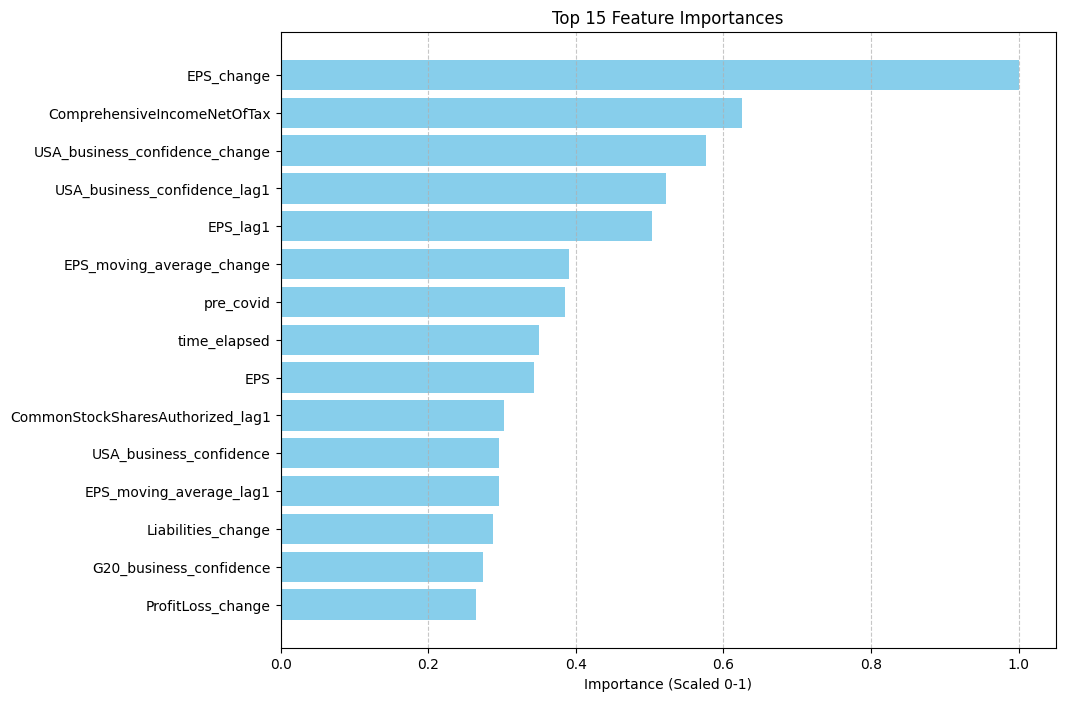

The file beside this chart, header and first rows:
Feature, Importance (Scaled)
EPS_change, 1.0
ComprehensiveIncomeNetOfTax, 0.6247
USA_business_confidence_change, 0.5763
USA_business_confidence_lag1, 0.5226
EPS_lag1, 0.5026
EPS_moving_average_change, 0.3911
pre_covid, 0.3851
time_elapsed, 0.3501
EPS, 0.3435
CommonStockSharesAuthorized_lag1, 0.3024
USA_business_confidence, 0.296
EPS_moving_average_lag1, 0.2959
Liabilities_change, 0.2883
G20_business_confidence, 0.2738
ProfitLoss_change, 0.2643
G20_business_confidence_lag1, 0.2632
IncomeLossFromContinuingOperationsBefore…, 0.2527
PreferredStockSharesOutstanding, 0.2509
IncreaseDecreaseInOperatingLiabilities, 0.2477
LiabilitiesOtherThanLongtermDebtNoncurre…, 0.2469
CurrentFederalStateAndLocalTaxExpenseBen…, 0.2444
PaymentsOfDividends_missing, 0.2373
IncomeLossBeforeGainOrLossOnSaleOfProper…, 0.219
OperatingLeasesFutureMinimumPaymentsDueI…, 0.1991
WeightedAverageNumberOfDilutedSharesOuts…, 0.1944
OperatingIncomeLoss_lag1, 0.191
PaymentsOfOrdinaryDividends_lag1, 0.1794
ShareBasedCompensation_lag1, 0.1788
EPS_moving_average, 0.1683
LongTermDebtCurrent, 0.1645
WeightedAverageNumberOfSharesOutstanding…, 0.1625
LesseeOperatingLeaseLiabilityPaymentsDue…, 0.1586
PaymentsForRepurchaseOfCommonStock_missi…, 0.1584
NetCashProvidedByUsedInOperatingActiviti…, 0.1581
PaymentsForProceedsFromInvestments_missi…, 0.1581
IncomeTaxExpenseBenefit, 0.1551
DeferredTaxAssetsValuationAllowance_lag1, 0.1518
IncomeLossBeforeGainOrLossOnSaleOfProper…, 0.1512
DeferredTaxAssetsTaxDeferredExpenseCompe…, 0.1509
DeferredFederalIncomeTaxExpenseBenefit_l…, 0.1482
CommonStockValue_change, 0.148
RepaymentsOfLongTermDebtAndCapitalSecuri…, 0.1468
AdjustmentsToReconcileNetIncomeLossToCas…, 0.145
DeferredTaxAssetsOperatingLossCarryforwa…, 0.1447
WeightedAverageNumberDilutedSharesOutsta…, 0.1416
CurrentIncomeTaxExpenseBenefit, 0.1412
EmployeeRelatedLiabilitiesCurrent, 0.1392
AmortizationOfIntangibleAssets, 0.1389
OtherLiabilitiesNoncurrent_change, 0.1389
IncomeTaxReconciliationIncomeTaxExpenseB…, 0.1384
PreferredStockValue_missing, 0.138
SellingAndMarketingExpense, 0.1373
Assets, 0.1368
StockholdersEquityPeriodIncreaseDecrease, 0.1357
CostOfGoodsAndServicesSold, 0.1356
EmployeeRelatedLiabilitiesCurrent_change, 0.1349
SellingAndMarketingExpense_lag1, 0.1335
LiabilitiesCurrent_change, 0.1333
OtherComprehensiveIncomeLossForeignCurre…, 0.1332
CurrentFederalStateAndLocalTaxExpenseBen…, 0.1329
... 663 more rows
